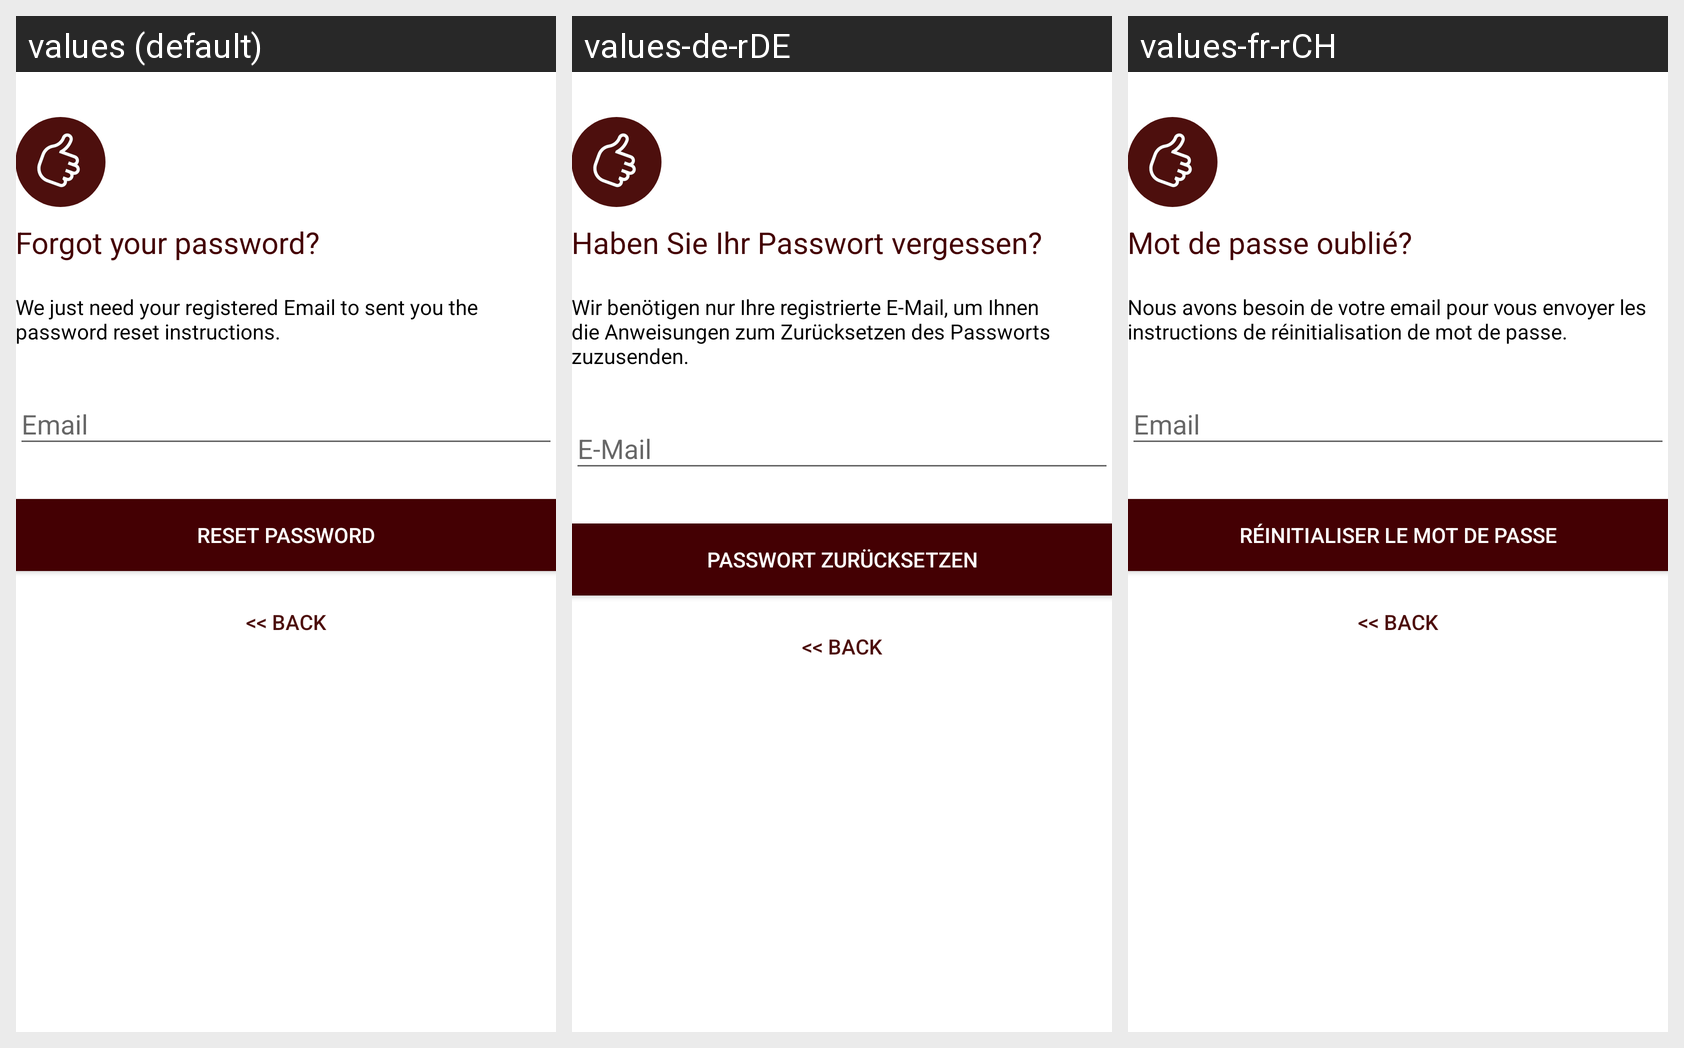

Locale-by-locale string values for the Android screen shown in this grid:
Android screen res/layout/activity_reset_password.xml rendered under 3 locales, left to right: values (default), values-de-rDE, values-fr-rCH. Device: Nexus 5 (rendered at 1080×1920; each locale shown at half size, 540×960, under a caption strip naming it); theme AppTheme.
Strings drawn on this screen, with the default value and each locale's value (text and hints the layout hard-codes, and strings that could not be matched under every locale, appear in the picture but are not listed):

btn_forgot_password
  values: Forgot your password?
  values-de-rDE: Haben Sie Ihr Passwort vergessen?
  values-fr-rCH: Mot de passe oublié?

forgot_password_msg
  values: We just need your registered Email to sent you the password reset instructions.
  values-de-rDE: Wir benötigen nur Ihre registrierte E-Mail, um Ihnen die Anweisungen zum Zurücksetzen des Passworts zuzusenden.
  values-fr-rCH: Nous avons besoin de votre email pour vous envoyer les instructions de réinitialisation de mot de passe.

reset_password
  values: Reset password
  values-de-rDE: Passwort zurücksetzen
  values-fr-rCH: Réinitialiser le mot de passe

btn_back
  values: << Back
  values-de-rDE: << Back
  values-fr-rCH: << Back
